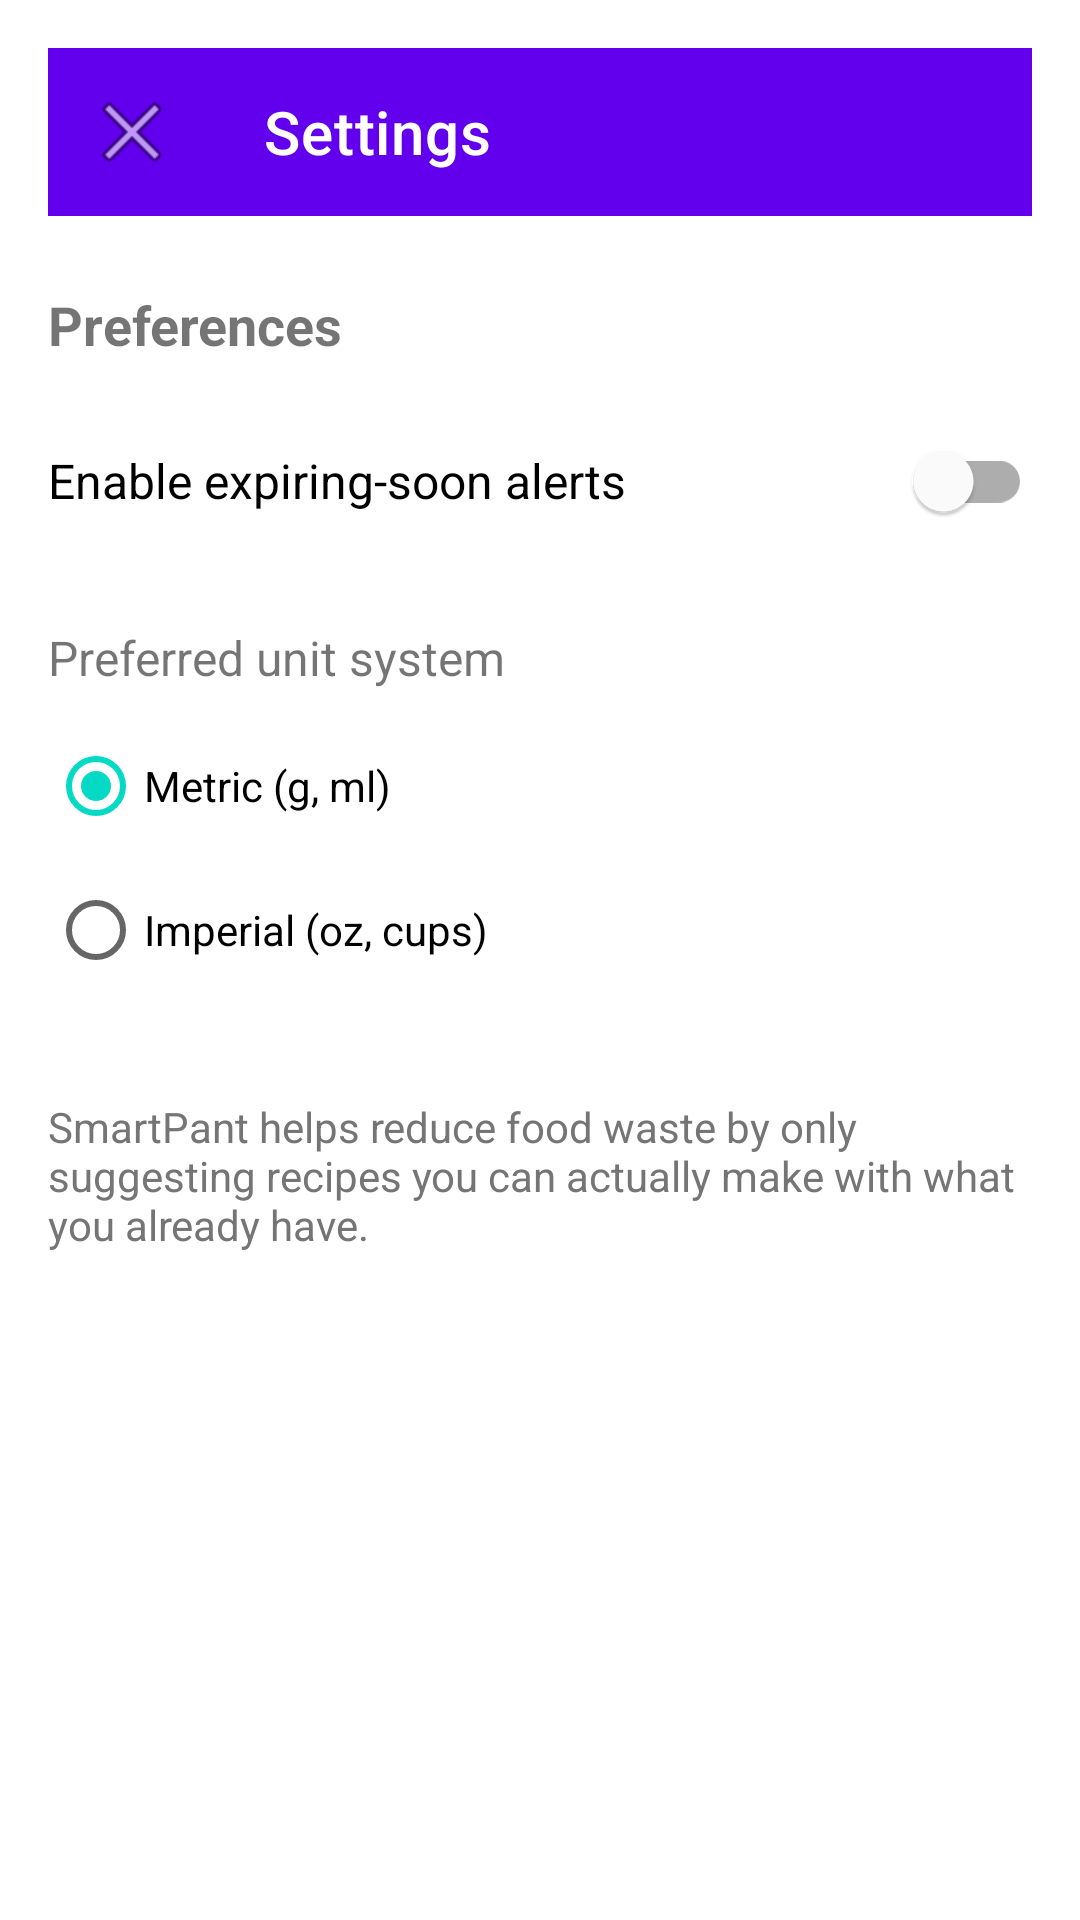

Produce the Android XML layout that renders to this screen, including the resource entries it uses.
<!-- AndroidManifest.xml: application theme Theme.SmartPant -->
<!-- res/layout/activity_settings.xml -->
<?xml version="1.0" encoding="utf-8"?>
<LinearLayout xmlns:android="http://schemas.android.com/apk/res/android"
    xmlns:app="http://schemas.android.com/apk/res-auto"
    android:layout_width="match_parent"
    android:layout_height="match_parent"
    android:orientation="vertical"
    android:padding="16dp">

    <com.google.android.material.appbar.MaterialToolbar
        android:id="@+id/toolbar"
        android:layout_width="match_parent"
        android:layout_height="?attr/actionBarSize"
        android:background="?attr/colorPrimary"
        android:theme="@style/ThemeOverlay.MaterialComponents.Dark.ActionBar"
        app:title="Settings"
        app:navigationIcon="@android:drawable/ic_menu_close_clear_cancel" />

    <TextView
        android:layout_width="match_parent"
        android:layout_height="wrap_content"
        android:layout_marginTop="24dp"
        android:text="Preferences"
        android:textSize="18sp"
        android:textStyle="bold" />

    <com.google.android.material.switchmaterial.SwitchMaterial
        android:id="@+id/switchExpiryAlerts"
        android:layout_width="match_parent"
        android:layout_height="wrap_content"
        android:layout_marginTop="16dp"
        android:text="Enable expiring-soon alerts"
        android:textSize="16sp" />

    <TextView
        android:layout_width="match_parent"
        android:layout_height="wrap_content"
        android:layout_marginTop="24dp"
        android:text="Preferred unit system"
        android:textSize="16sp" />

    <RadioGroup
        android:id="@+id/rgUnits"
        android:layout_width="match_parent"
        android:layout_height="wrap_content"
        android:layout_marginTop="8dp">

        <RadioButton
            android:id="@+id/rbMetric"
            android:layout_width="match_parent"
            android:layout_height="wrap_content"
            android:text="Metric (g, ml)"
            android:checked="true" />

        <RadioButton
            android:id="@+id/rbImperial"
            android:layout_width="match_parent"
            android:layout_height="wrap_content"
            android:text="Imperial (oz, cups)" />
    </RadioGroup>

    <TextView
        android:layout_width="match_parent"
        android:layout_height="wrap_content"
        android:layout_marginTop="32dp"
        android:text="SmartPant helps reduce food waste by only suggesting recipes you can actually make with what you already have."
        android:textSize="14sp"
        android:textColor="#757575" />

</LinearLayout>
<!-- resources referenced by this layout -->
<resources>
  <style name="Theme.SmartPant" parent="Theme.MaterialComponents.DayNight.DarkActionBar">
          
          <item name="colorPrimary">@color/purple_500</item>
          <item name="colorPrimaryVariant">@color/purple_700</item>
          <item name="colorOnPrimary">@color/white</item>
          
          <item name="colorSecondary">@color/teal_200</item>
          <item name="colorSecondaryVariant">@color/teal_700</item>
          <item name="colorOnSecondary">@color/black</item>
          
          <item name="android:statusBarColor">?attr/colorPrimaryVariant</item>
          
      </style>
  <!-- not gathered from this repository: default colours our renderer supplied (Android Studio template values) -->
  <color name="purple_500">#FF6200EE</color>
  <color name="purple_700">#FF3700B3</color>
  <color name="teal_200">#FF03DAC5</color>
  <color name="teal_700">#FF018786</color>
  <color name="black">#FF000000</color>
  <color name="white">#FFFFFFFF</color>
</resources>
